Labelled photos from "dataset", an image-classification folder in satishgoudabommanagoudar-code/ForestVision. The possible labels are: forest, non-forest.

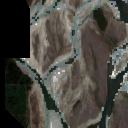
Label: non-forest

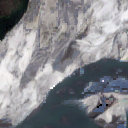
Label: non-forest

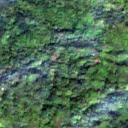
Label: forest

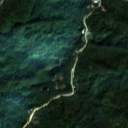
Label: forest

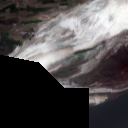
Label: non-forest

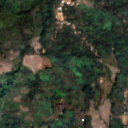
Label: forest
